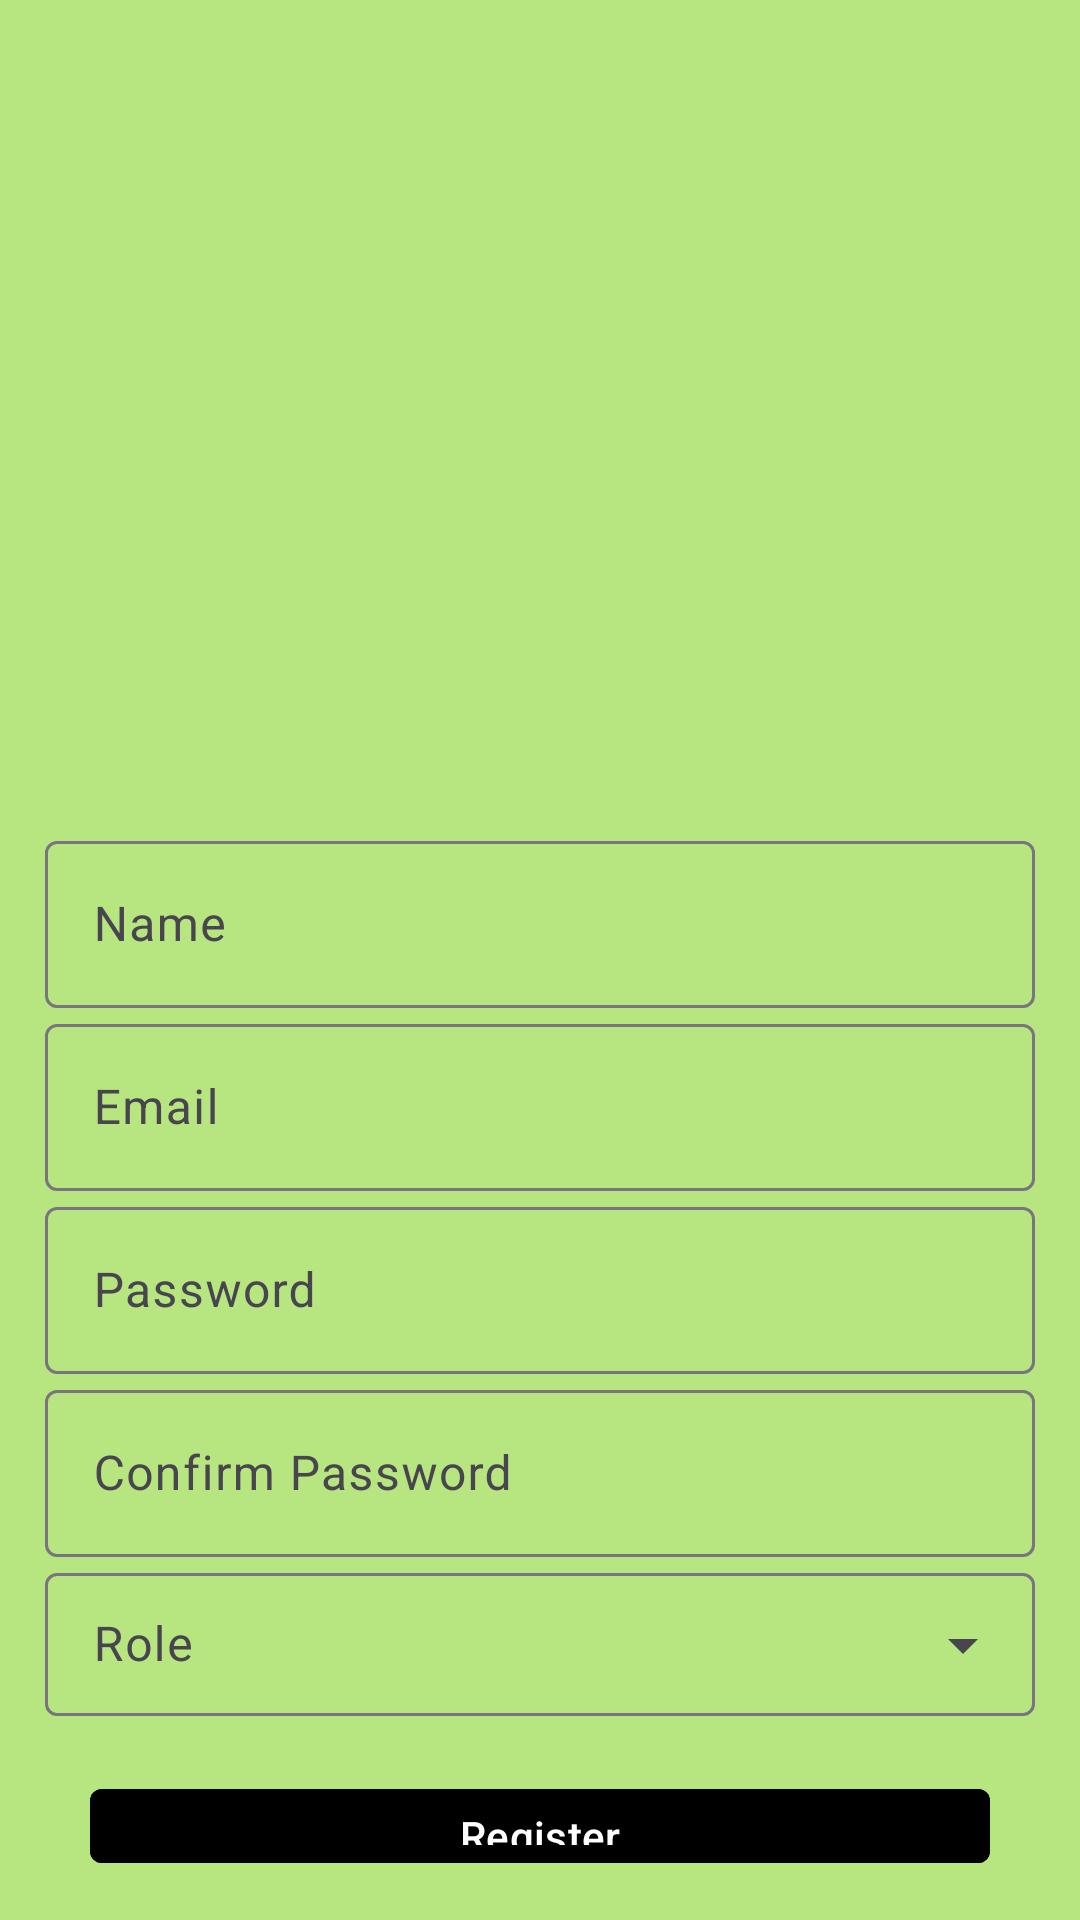

Android layout source for this screen:
<!-- AndroidManifest.xml: application theme Theme.ReQuizApplication -->
<!-- res/layout/fragment_sign_up.xml -->
<?xml version="1.0" encoding="utf-8"?>
<LinearLayout xmlns:android="http://schemas.android.com/apk/res/android"
    xmlns:tools="http://schemas.android.com/tools"
    android:layout_width="match_parent"
    android:layout_height="match_parent"
    xmlns:app="http://schemas.android.com/apk/res-auto"
    android:orientation="vertical"
    android:layout_gravity="center"
    android:padding="15dp"
    android:background="@color/green"
    tools:context=".ui.screens.signUpScreen.SignUpFragment">

    <ImageView
        android:id="@+id/regImg"
        android:layout_width="250dp"
        android:layout_height="250dp"
        android:layout_marginTop="10dp"
        android:src="@drawable/ic_person"
        android:layout_gravity="center"
        android:contentDescription="@string/prof_pic" />
    <com.google.android.material.textfield.TextInputLayout
        android:layout_width="match_parent"
        android:layout_height="wrap_content"
        style="@style/ThemeOverlay.Material3.AutoCompleteTextView.OutlinedBox.Dense">

        <com.google.android.material.textfield.TextInputEditText
            android:id="@+id/regName"
            android:layout_gravity="center"
            android:layout_width="match_parent"
            android:layout_marginTop="10dp"
            android:hint="@string/name"
            android:layout_height="wrap_content" />
    </com.google.android.material.textfield.TextInputLayout>

    <com.google.android.material.textfield.TextInputLayout
        android:layout_width="match_parent"
        android:layout_height="wrap_content"
        style="@style/ThemeOverlay.Material3.AutoCompleteTextView.OutlinedBox.Dense">

        <com.google.android.material.textfield.TextInputEditText
            android:id="@+id/regEmail"
            android:layout_gravity="center"
            android:layout_width="match_parent"
            android:layout_marginTop="10dp"
            android:hint="@string/email"
            android:layout_height="wrap_content" />
    </com.google.android.material.textfield.TextInputLayout>

    <com.google.android.material.textfield.TextInputLayout
        android:layout_width="match_parent"
        android:layout_height="wrap_content"
        style="@style/ThemeOverlay.Material3.AutoCompleteTextView.OutlinedBox.Dense">

        <com.google.android.material.textfield.TextInputEditText
            android:id="@+id/regPass"
            android:layout_gravity="center"
            android:layout_width="match_parent"
            android:layout_marginTop="10dp"
            android:hint="@string/password"
            android:layout_height="wrap_content" />
    </com.google.android.material.textfield.TextInputLayout>


    <com.google.android.material.textfield.TextInputLayout
        android:layout_width="match_parent"
        android:layout_height="wrap_content"
        style="@style/ThemeOverlay.Material3.AutoCompleteTextView.OutlinedBox.Dense">

        <com.google.android.material.textfield.TextInputEditText
            android:id="@+id/conRegPass"
            android:layout_gravity="center"
            android:layout_width="match_parent"
            android:layout_marginTop="10dp"
            android:hint="@string/confirm_password"
            android:layout_height="wrap_content" />
    </com.google.android.material.textfield.TextInputLayout>


















    <com.google.android.material.textfield.TextInputLayout
        android:layout_width="match_parent"
        android:layout_height="wrap_content"
        style="@style/Widget.Material3.TextInputLayout.OutlinedBox.Dense.ExposedDropdownMenu">

        <AutoCompleteTextView
            android:id="@+id/regRole"
            android:layout_gravity="center"
            android:layout_width="match_parent"
            android:layout_marginTop="10dp"
            android:hint="@string/role"
            android:layout_height="wrap_content" />
    </com.google.android.material.textfield.TextInputLayout>



    <com.google.android.material.button.MaterialButton
        android:id="@+id/regSubBtn"
        android:layout_gravity="center"
        android:layout_width="300dp"
        android:layout_height="wrap_content"
        android:layout_marginTop="20dp"
        style="@style/ShapeAppearanceOverlay.Material3.Button"
        app:cornerRadius="4dp"
        android:backgroundTint="@color/black"
        android:text="@string/register"
        />

    <TextView
        android:id="@+id/regToLog"
        android:layout_gravity="center"
        android:layout_width="wrap_content"
        android:layout_height="wrap_content"
        android:layout_marginTop="10dp"
        style="@style/TextAppearance.Material3.TitleMedium"
        android:text="@string/already_registered_login_here"
        />

</LinearLayout>
<!-- resources referenced by this layout -->
<resources>
  <color name="black">#FF000000</color>
  <color name="green">#A390DC39</color>
  <string name="already_registered_login_here">Already Registered? Login Here</string>
  <string name="confirm_password">Confirm Password</string>
  <string name="email">Email</string>
  <string name="name">Name</string>
  <string name="password">Password</string>
  <string name="prof_pic">Prof Pic</string>
  <string name="register">Register</string>
  <string name="role">Role</string>
  <style name="Theme.ReQuizApplication" parent="Base.Theme.ReQuizApplication" />
  <style name="Base.Theme.ReQuizApplication" parent="Theme.Material3.DayNight.NoActionBar">
          
          
      </style>
</resources>
